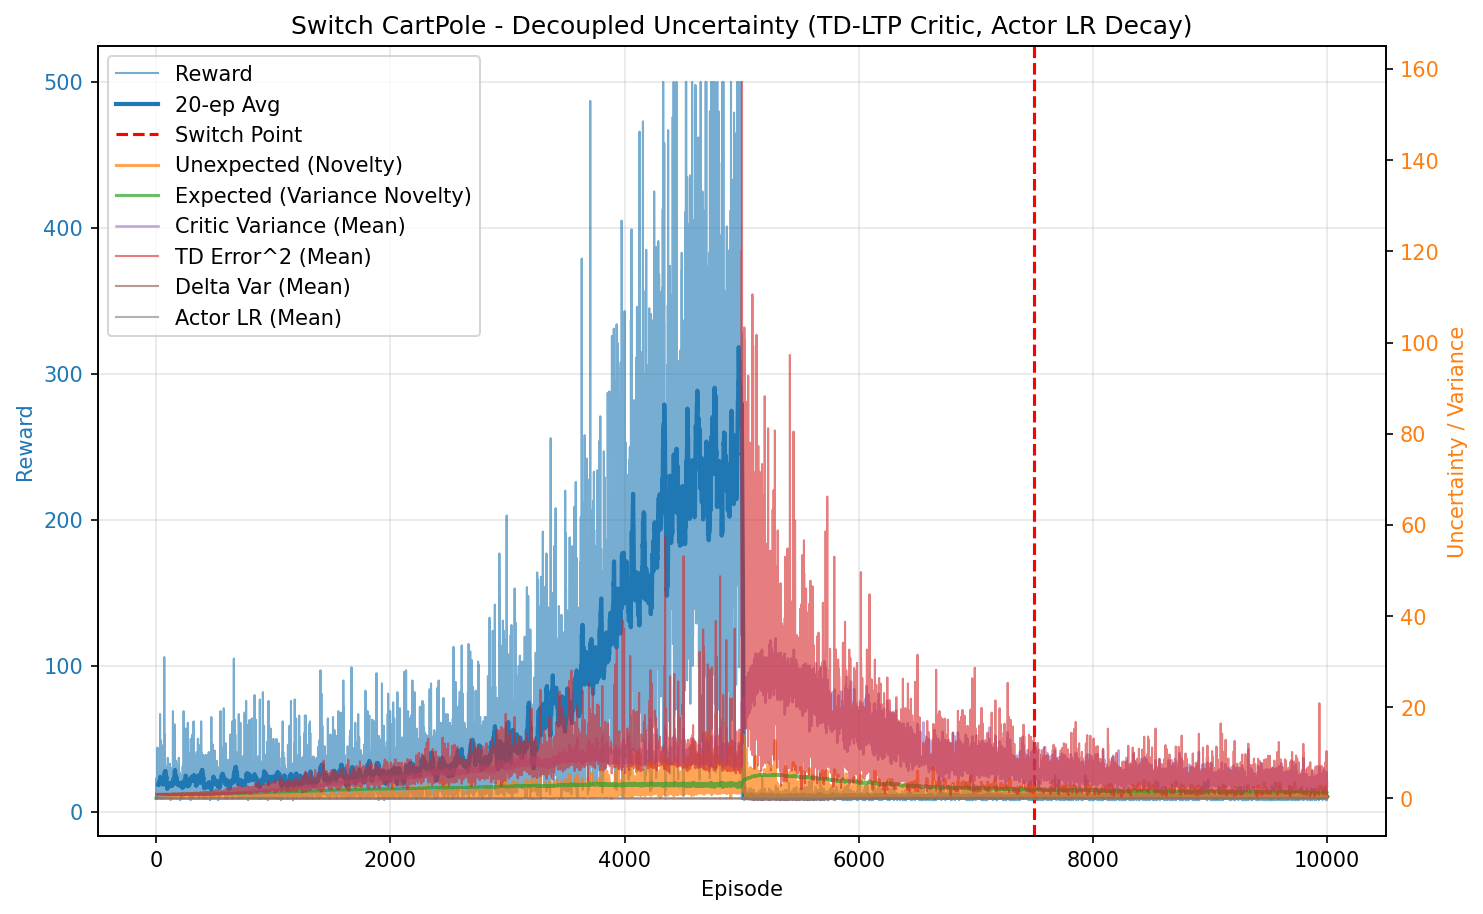

The table this chart was drawn from, first rows:
episode, reward, unexpected_uncertainty, expected_uncertainty, mean_variance, mean_td_error_sq, mean_delta_var, mean_actor_lr, mean_abs_td
0, 10.0, 1.6021719614102046e-05, 0.07963, 0.6936, 0.9982, 2.8000750616924675e-05, 0.0001, 0.9991
1, 23.0, 0.0001425, 0.2352, 0.6945, 0.9992, 2.7928120531467163e-05, 0.0001, 0.9996
2, 11.0, 1.2240930969910139e-05, 0.2979, 0.6955, 0.9946, 2.7326362345167673e-05, 0.0001, 0.9973
3, 17.0, 2.756412607737765e-07, 0.3822, 0.6967, 0.9953, 2.7173606959758772e-05, 0.0001, 0.9976
4, 18.0, 4.965511517234859e-09, 0.4571, 0.6974, 0.9943, 2.6967019284898383e-05, 0.0001, 0.9971
5, 21.0, 6.0588718775870024e-05, 0.5292, 0.6986, 0.9953, 2.6859648800867874e-05, 0.0001, 0.9976
6, 17.0, 0.0007973, 0.5774, 0.6995, 0.996, 2.6755365943500167e-05, 0.0001, 0.998
7, 11.0, 6.848772854377793e-05, 0.6045, 0.7, 0.9896, 2.613308402782172e-05, 0.0001, 0.9947
8, 14.0, 3.0121221557540054e-06, 0.6351, 0.7011, 0.99, 2.5958108340978497e-05, 0.0001, 0.9949
9, 9.0, 4.04280192203765e-07, 0.6526, 0.7018, 0.9845, 2.536428113827291e-05, 0.0001, 0.9921
10, 9.0, 5.426156887299268e-08, 0.6686, 0.7016, 0.9818, 2.515727494232204e-05, 0.0001, 0.9907
11, 44.0, 0.008779, 0.7295, 0.7038, 0.9975, 2.6153791966471985e-05, 9.999999999999996e-05, 0.9987
12, 16.0, 0.0002471, 0.746, 0.7062, 0.9736, 2.3698042917533367e-05, 0.0001, 0.9865
13, 11.0, 2.122636084850367e-05, 0.7559, 0.7069, 0.9706, 2.3392642865762423e-05, 0.0001, 0.9849
14, 18.0, 3.823801232310116e-07, 0.77, 0.708, 0.9759, 2.3620733602497347e-05, 0.0001, 0.9876
15, 40.0, 0.0005267, 0.7936, 0.7075, 0.9911, 2.4966657299643287e-05, 9.999999999999994e-05, 0.9954
16, 20.0, 6.07216035384107e-06, 0.8026, 0.711, 0.9772, 2.325241303912847e-05, 0.0001, 0.9882
17, 18.0, 1.093863164275703e-07, 0.8094, 0.7117, 0.9647, 2.2090583755101536e-05, 0.0001, 0.9819
18, 31.0, 8.657660403041663e-05, 0.8189, 0.7142, 0.9819, 2.314861909209318e-05, 9.999999999999995e-05, 0.9905
19, 15.0, 3.046143450393653e-06, 0.8227, 0.7154, 0.9592, 2.115472342338918e-05, 0.0001, 0.9789
20, 22.0, 0.0009939, 0.8273, 0.7157, 0.9763, 2.2606659147843332e-05, 0.0001, 0.9873
21, 14.0, 0.0153, 0.8296, 0.7138, 0.9931, 2.4345505618505365e-05, 0.0001, 0.9957
22, 23.0, 0.004117, 0.8332, 0.7175, 0.9818, 2.267607946055956e-05, 0.0001, 0.9903
23, 19.0, 0.004385, 0.8355, 0.7171, 0.9753, 2.227418404832196e-05, 0.0001, 0.9868
24, 37.0, 0.0003977, 0.8398, 0.721, 0.9744, 2.154276322384742e-05, 9.999999999999994e-05, 0.9865
25, 11.0, 3.4159537923090995e-05, 0.8407, 0.7199, 0.9615, 2.1089946109647326e-05, 0.0001, 0.979
26, 19.0, 4.922908232370595e-07, 0.8422, 0.7223, 0.9666, 2.0939820211798322e-05, 0.0001, 0.9821
27, 20.0, 0.002629, 0.8437, 0.7227, 0.974, 2.1379355451863286e-05, 0.0001, 0.9859
28, 18.0, 0.02029, 0.8447, 0.7227, 0.9868, 2.2576374695480855e-05, 0.0001, 0.9921
29, 10.0, 0.002179, 0.8453, 0.7244, 0.9434, 1.8984144472922357e-05, 0.0001, 0.9697
30, 15.0, 7.666172953942325e-05, 0.8462, 0.7255, 0.9534, 1.9566609134409205e-05, 0.0001, 0.9749
31, 27.0, 1.8535668843304484e-07, 0.8481, 0.7296, 0.9536, 1.8967534492877878e-05, 9.999999999999998e-05, 0.9751
32, 21.0, 0.002635, 0.8488, 0.7256, 0.9659, 2.0452650315459916e-05, 0.0001, 0.9814
33, 67.0, 0.0318, 0.8507, 0.7267, 0.9865, 2.169409341158541e-05, 0.0001, 0.9924
34, 32.0, 0.01929, 0.8517, 0.7304, 0.9804, 2.1014362115405904e-05, 9.999999999999995e-05, 0.9886
35, 13.0, 0.007052, 0.852, 0.7294, 0.9696, 2.0554421618014563e-05, 0.0001, 0.9823
36, 13.0, 0.0003877, 0.8522, 0.7294, 0.9582, 1.9572670494196156e-05, 0.0001, 0.9768
37, 10.0, 4.162524144635852e-05, 0.8525, 0.7315, 0.9229, 1.6694028779322776e-05, 0.0001, 0.9584
38, 17.0, 0.0008735, 0.8531, 0.733, 0.9637, 1.954527458445926e-05, 0.0001, 0.9795
39, 16.0, 0.001686, 0.8536, 0.734, 0.9575, 1.9447318587843212e-05, 0.0001, 0.9753
40, 9.0, 0.0002263, 0.8539, 0.7336, 0.9035, 1.5261187692602242e-05, 0.0001, 0.9478
41, 49.0, 0.0638, 0.8553, 0.7359, 0.9975, 2.143765020972555e-05, 9.999999999999999e-05, 0.9973
42, 25.0, 0.0372, 0.8562, 0.7382, 0.9925, 2.138269254446864e-05, 9.999999999999999e-05, 0.9932
43, 17.0, 0.01647, 0.8563, 0.7347, 0.9701, 1.997305967107223e-05, 0.0001, 0.9822
44, 20.0, 0.0001898, 0.8571, 0.741, 0.9437, 1.714681548788665e-05, 0.0001, 0.9688
45, 14.0, 8.349604911272009e-06, 0.8575, 0.7394, 0.9458, 1.7788056339961318e-05, 0.0001, 0.9691
46, 22.0, 6.16092099659293e-08, 0.8587, 0.7461, 0.9321, 1.5826153001341513e-05, 0.0001, 0.9625
47, 14.0, 2.709601709425294e-09, 0.859, 0.7419, 0.9509, 1.7804500064142714e-05, 0.0001, 0.9715
48, 17.0, 0.0004805, 0.8596, 0.7442, 0.9482, 1.7676918506076937e-05, 0.0001, 0.9696
49, 30.0, 0.023, 0.8609, 0.748, 0.9476, 1.6986294784301454e-05, 9.999999999999996e-05, 0.9699
50, 14.0, 0.001012, 0.8611, 0.7448, 0.9167, 1.5680972685938903e-05, 0.0001, 0.9521
51, 20.0, 0.05682, 0.8614, 0.7441, 0.9959, 2.084493840119719e-05, 0.0001, 0.9943
52, 16.0, 0.04188, 0.8619, 0.7484, 0.9731, 1.9385115005540056e-05, 0.0001, 0.9804
53, 23.0, 0.001411, 0.8628, 0.7512, 0.9292, 1.5493296757060347e-05, 0.0001, 0.9598
54, 29.0, 0.02212, 0.8636, 0.75, 0.973, 1.8578849881498138e-05, 9.999999999999996e-05, 0.9819
55, 17.0, 0.0004981, 0.8638, 0.7481, 0.9245, 1.5088564062464038e-05, 0.0001, 0.9576
56, 9.0, 6.685720438076822e-05, 0.8638, 0.7469, 0.8995, 1.4728045535802536e-05, 0.0001, 0.9416
57, 12.0, 0.0008886, 0.8639, 0.7479, 0.9594, 1.8950657781782263e-05, 0.0001, 0.9721
58, 18.0, 0.001038, 0.8645, 0.753, 0.9449, 1.6199590725288298e-05, 0.0001, 0.9671
59, 15.0, 3.651862346607439e-05, 0.8646, 0.7479, 0.9184, 1.4880144820919056e-05, 0.0001, 0.9537
... 9,940 more rows
